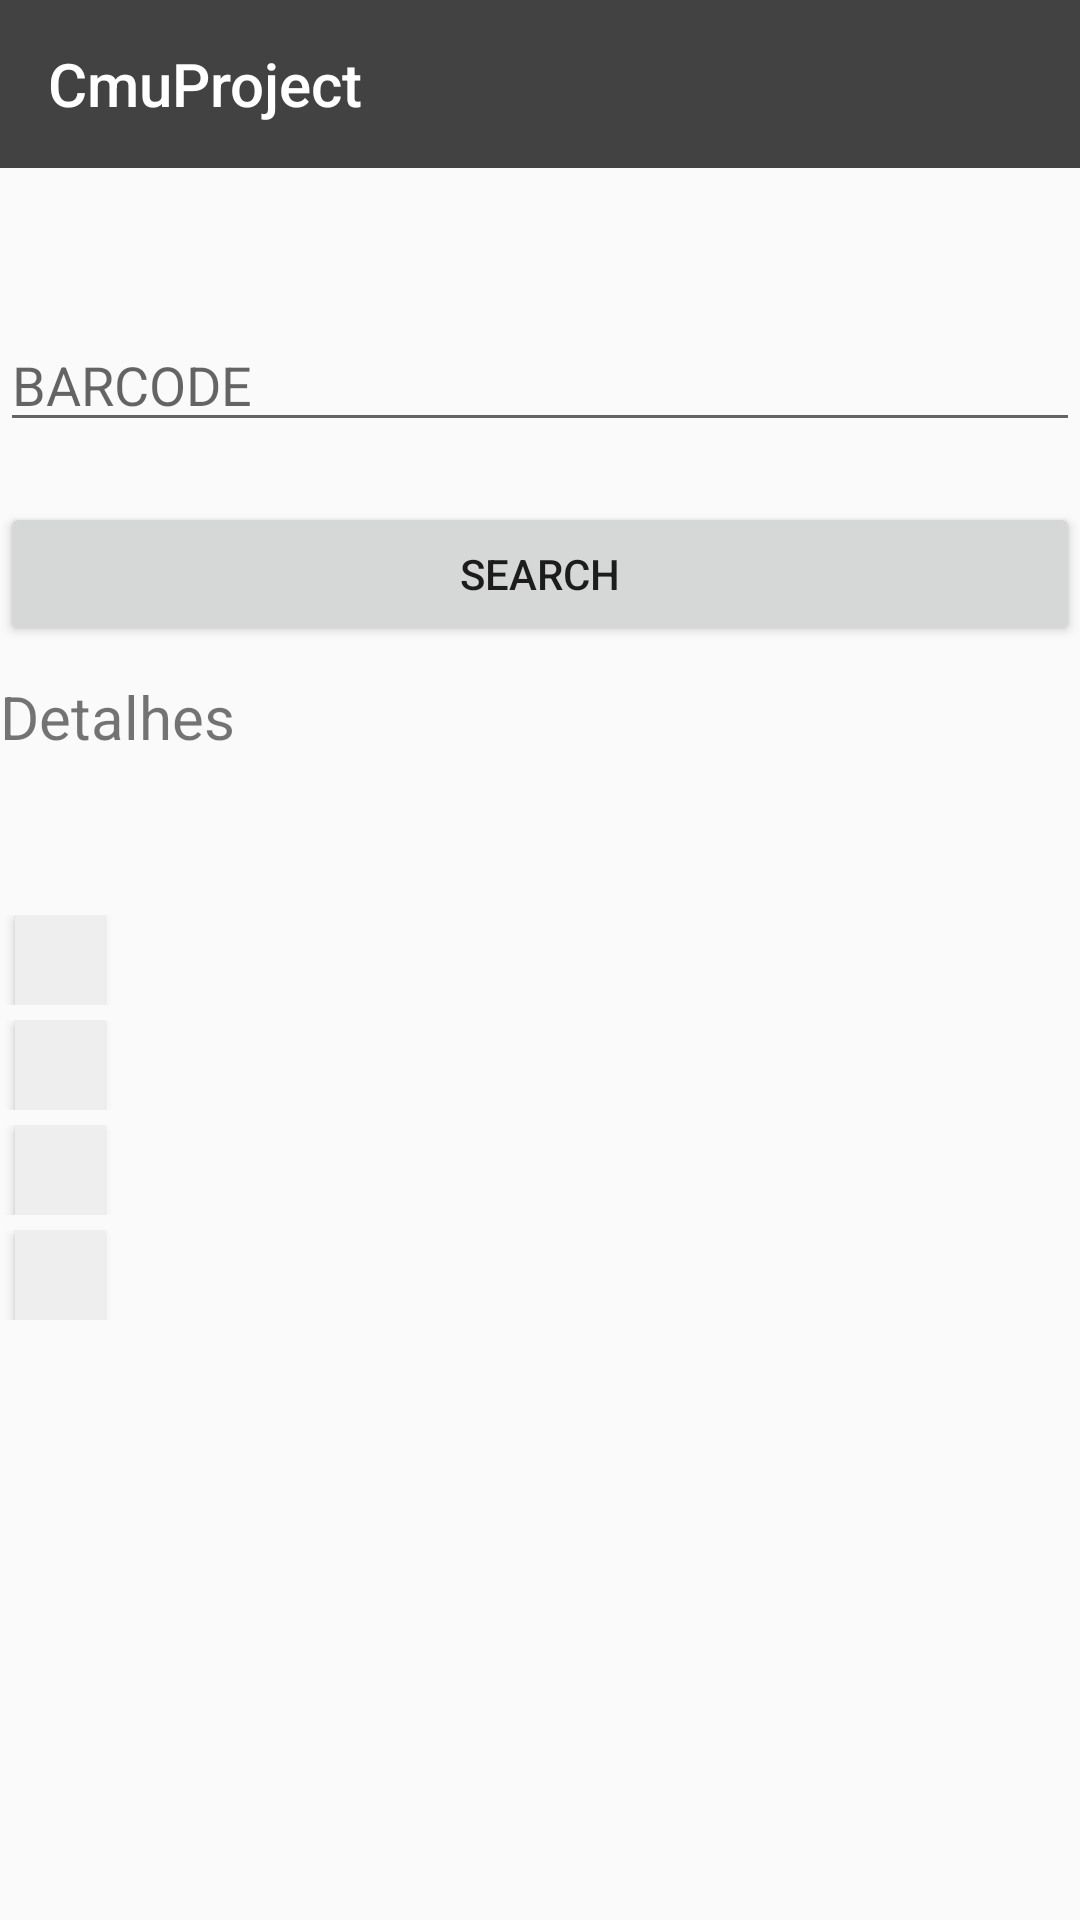

This screen was rendered from an Android layout file. Write that file and the resources it references.
<!-- AndroidManifest.xml: application theme AppTheme -->
<!-- res/layout/activity_food.xml -->
<?xml version="1.0" encoding="utf-8"?>
<LinearLayout xmlns:android="http://schemas.android.com/apk/res/android"
    xmlns:app="http://schemas.android.com/apk/res-auto"
    xmlns:tools="http://schemas.android.com/tools"
    android:layout_width="match_parent"
    android:layout_height="match_parent"
    android:orientation="vertical"
    tools:context=".FoodActivity">

    <com.google.android.material.appbar.AppBarLayout
        android:layout_width="match_parent"
        android:layout_height="wrap_content"
        >

        <androidx.appcompat.widget.Toolbar
            android:id="@+id/toolbar"
            android:layout_width="match_parent"
            android:layout_height="?attr/actionBarSize"
            android:background="?attr/colorPrimaryDark"
            app:titleTextColor="#FFFFFF"
            app:title="@string/app_name"
            />

    </com.google.android.material.appbar.AppBarLayout>


    <EditText
        android:id="@+id/barcode"
        android:layout_width="match_parent"
        android:layout_height="wrap_content"
        android:hint="BARCODE"
        android:layout_marginTop="50dp"/>

    <Button
        android:id="@+id/searchBC"
        android:layout_width="match_parent"
        android:layout_height="wrap_content"
        android:text="Search"
        android:layout_marginTop="20dp"/>

    <LinearLayout
        android:layout_width="match_parent"
        android:layout_height="match_parent"
        android:orientation="vertical"
        android:layout_marginTop="10dp">

        <TextView
            android:layout_width="match_parent"
            android:layout_height="wrap_content"
            android:textSize="20dp"
            android:text="Detalhes"/>


        <TextView
            android:id="@+id/nameTextView"
            android:layout_marginTop="20dp"
            android:layout_width="match_parent"
            android:layout_height="wrap_content"
            android:textSize="17dp"/>


        <LinearLayout
            android:layout_width="match_parent"
            android:layout_height="wrap_content"
            android:orientation="horizontal"
            android:layout_marginTop="10dp">

            <Button
                android:id="@+id/sugarButton"
                android:layout_width="30dp"
                android:layout_height="30dp"
                android:layout_weight="0"
                android:background="#EEEEEE"
                android:layout_marginLeft="5dp"
                android:shadowColor="#A8A8A8"
                android:shadowDx="0"
                android:shadowDy="0"
                android:shadowRadius="0"
                android:textColor="#FFFFFF"
                android:textSize="0sp"
                android:layout_gravity="center_vertical"/>

            <TextView
                android:id="@+id/sugar"
                android:textSize="15dp"
                android:layout_marginLeft="5dp"
                android:layout_width="match_parent"
                android:layout_height="wrap_content"
                android:layout_gravity="center_vertical"
                />

        </LinearLayout>

        <LinearLayout
            android:layout_width="match_parent"
            android:layout_height="wrap_content"
            android:orientation="horizontal"
            android:layout_marginTop="5dp">

            <Button
                android:id="@+id/sodiumButton"
                android:layout_width="30dp"
                android:layout_height="30dp"
                android:layout_weight="0"
                android:background="#EEEEEE"
                android:layout_marginLeft="5dp"
                android:shadowDx="0"
                android:shadowDy="0"
                android:shadowRadius="0"
                android:textColor="#FFFFFF"
                android:shadowColor="#A8A8A8"
                android:textSize="0sp"
                android:layout_gravity="center_vertical"/>

            <TextView
                android:id="@+id/sodium"
                android:textSize="15dp"
                android:layout_marginLeft="5dp"
                android:layout_width="match_parent"
                android:layout_height="wrap_content"
                android:layout_gravity="center_vertical"
                />

        </LinearLayout>

        <LinearLayout
            android:layout_width="match_parent"
            android:layout_height="wrap_content"
            android:orientation="horizontal"
            android:layout_marginTop="5dp">

            <Button
                android:id="@+id/fatButton"
                android:layout_width="30dp"
                android:layout_height="30dp"
                android:layout_weight="0"
                android:background="#EEEEEE"
                android:layout_marginLeft="5dp"
                android:shadowDx="0"
                android:shadowDy="0"
                android:shadowRadius="0"
                android:textColor="#FFFFFF"
                android:shadowColor="#A8A8A8"
                android:textSize="0sp"
                android:layout_gravity="center_vertical"/>

            <TextView
                android:id="@+id/fat"
                android:textSize="15dp"
                android:layout_marginLeft="5dp"
                android:layout_width="match_parent"
                android:layout_height="wrap_content"
                android:layout_gravity="center_vertical"
                />



        </LinearLayout>
        <LinearLayout
            android:layout_width="match_parent"
            android:layout_height="wrap_content"
            android:orientation="horizontal"
            android:layout_marginTop="5dp">

            <Button
                android:id="@+id/saturated_fatButton"
                android:layout_width="30dp"
                android:layout_height="30dp"
                android:layout_weight="0"
                android:background="#EEEEEE"
                android:layout_marginLeft="5dp"
                android:shadowDx="0"
                android:shadowDy="0"
                android:shadowRadius="0"
                android:textColor="#FFFFFF"
                android:shadowColor="#A8A8A8"
                android:textSize="0sp"
                android:layout_gravity="center_vertical"/>

            <TextView
                android:id="@+id/saturated_fat"
                android:textSize="15dp"
                android:layout_marginLeft="5dp"
                android:layout_width="match_parent"
                android:layout_height="wrap_content"
                android:layout_gravity="center_vertical"
                />

        </LinearLayout>

    </LinearLayout>

</LinearLayout>
<!-- resources referenced by this layout -->
<resources>
  <string name="app_name">CmuProject</string>
  <style name="AppTheme" parent="Theme.AppCompat.DayNight">
          
          <item name="colorPrimary">@color/colorPrimary</item>
          <item name="colorPrimaryDark">@color/cardview_dark_background</item>
          <item name="colorAccent">@color/colorAccent</item>
          <item name="windowActionBar">false</item>
          <item name="windowNoTitle">true</item>
      </style>
  <color name="colorPrimary">#008577</color>
  <color name="colorAccent">#D81B60</color>
</resources>
